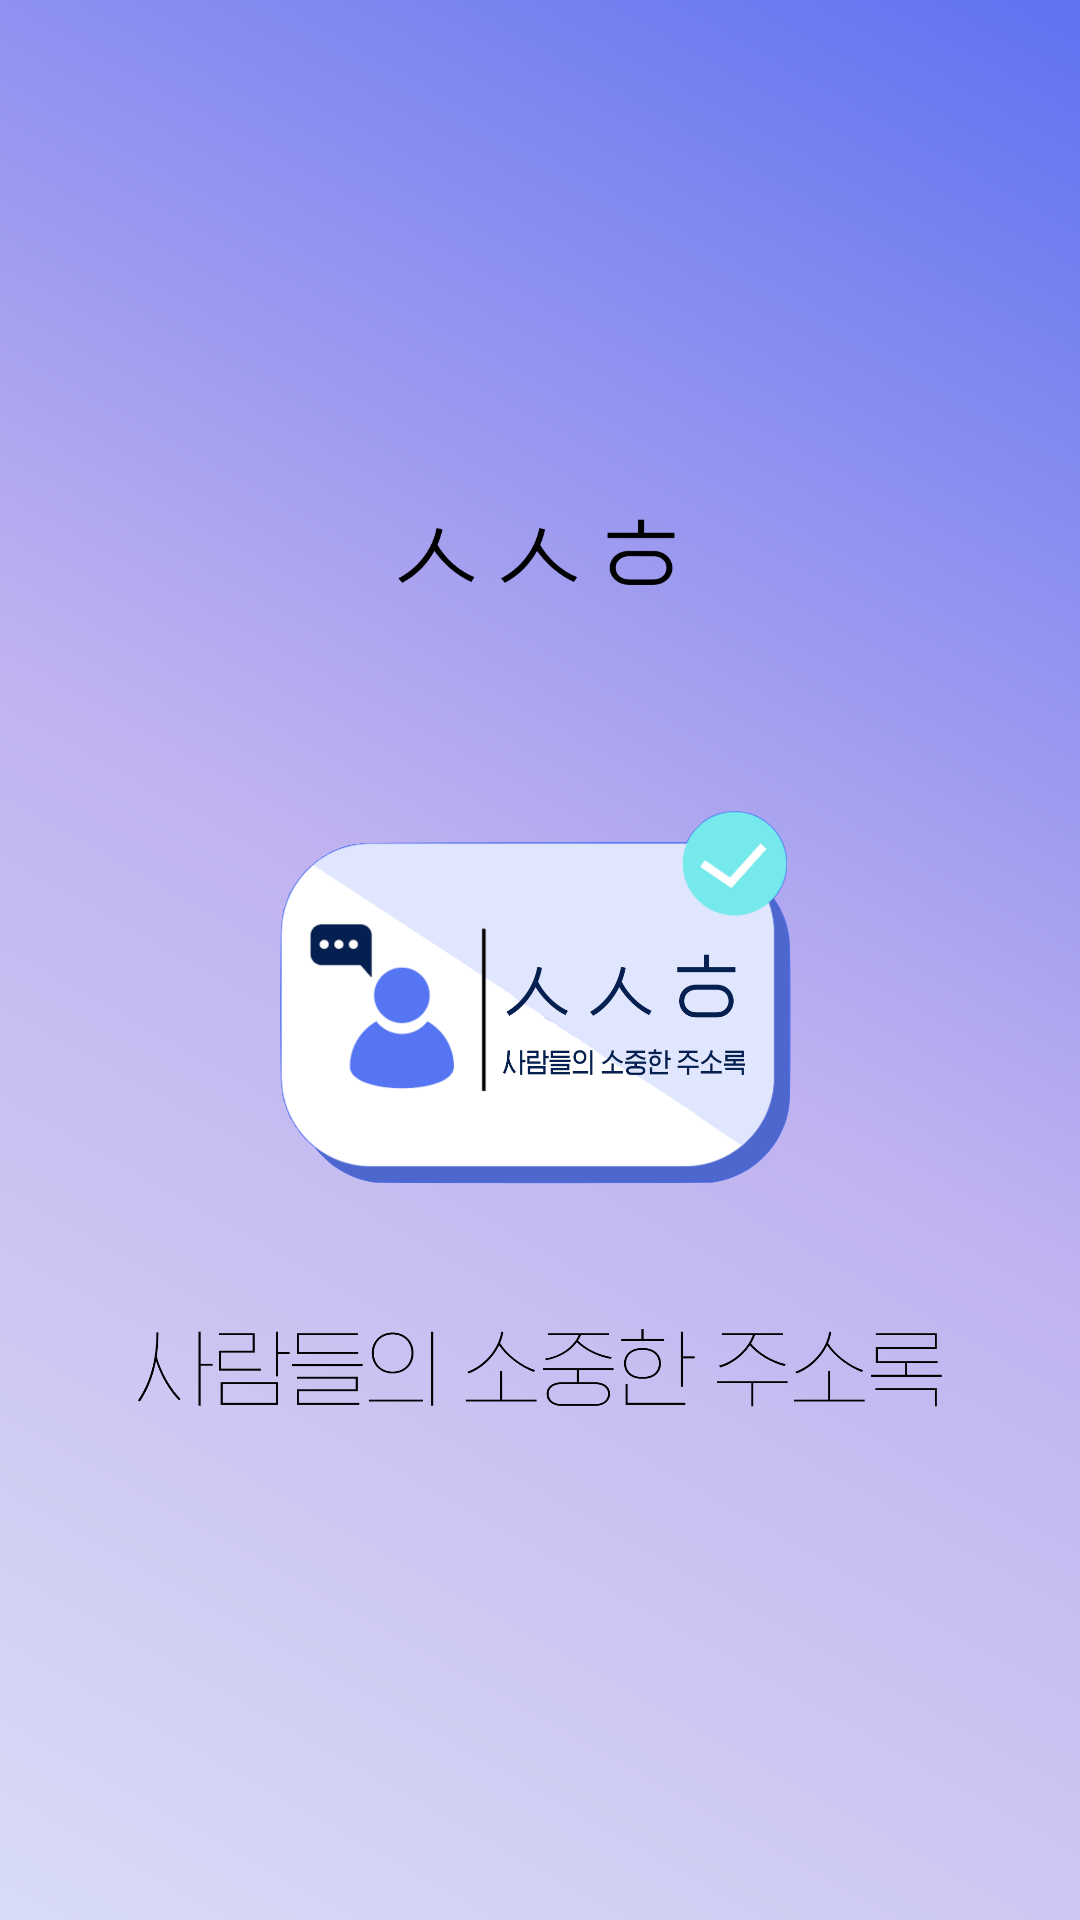

Reconstruct the res/layout file that produces this screen, plus the resources it refers to.
<!-- AndroidManifest.xml: application theme Theme.Address_Book -->
<!-- res/layout/activity_splash.xml -->
<?xml version="1.0" encoding="utf-8"?>
<LinearLayout
    android:orientation="vertical"
    xmlns:android="http://schemas.android.com/apk/res/android"
    android:layout_width="match_parent"
    android:layout_height="match_parent"
    android:gravity="center"
    android:background="@drawable/color1"
    >

    <LinearLayout
        android:orientation="vertical"
        android:layout_width="match_parent"
        android:layout_height="wrap_content"
        android:layout_weight="1"
        android:gravity="center"
        >

        <ImageView
            android:id="@+id/splash_1"
            android:layout_width="match_parent"
            android:layout_height="80dp"
            android:src="@drawable/ttg"/>

        <ImageView
            android:id="@+id/splash_2"
            android:layout_width="300dp"
            android:layout_height="200dp"
            android:src="@drawable/logo"
            />

        <ImageView
            android:id="@+id/splash_3"
            android:layout_width="match_parent"
            android:layout_height="60dp"
            android:src="@drawable/swg"/>








</LinearLayout>


</LinearLayout>
<!-- resources referenced by this layout -->
<resources>
  <!-- drawable color1 (drawable) -->
  <?xml version="1.0" encoding="utf-8"?>
  <shape xmlns:android="http://schemas.android.com/apk/res/android">
      <gradient
          android:angle="45"
      android:type="linear"
      android:startColor="#DAD2D6F4"
      android:centerColor="#DAB5A5ED"
      android:endColor="#DA445AEE"/>
      />
  </shape>
  <!-- drawable logo: png bitmap (drawable, 127485 bytes) -->
  <!-- drawable swg: png bitmap (drawable, 14319 bytes) -->
  <!-- drawable ttg: png bitmap (drawable, 4781 bytes) -->
  <style name="Theme.Address_Book" parent="Theme.AppCompat.Light.NoActionBar">
          
          <item name="colorPrimary">#DA445AEE</item>
          <item name="colorPrimaryVariant">@color/blue</item>
          <item name="colorOnPrimary">@color/white</item>
          
          <item name="colorSecondary">@color/teal_200</item>
          <item name="colorSecondaryVariant">@color/teal_700</item>
          <item name="colorOnSecondary">@color/black</item>
          
          <item name="android:statusBarColor" tools:targetApi="l">?attr/colorPrimaryVariant</item>
          
      </style>
  <color name="blue">#0000ff</color>
  <color name="white">#FFFFFFFF</color>
  <color name="teal_200">#FF03DAC5</color>
  <color name="teal_700">#FF018786</color>
  <color name="black">#000000</color>
</resources>
